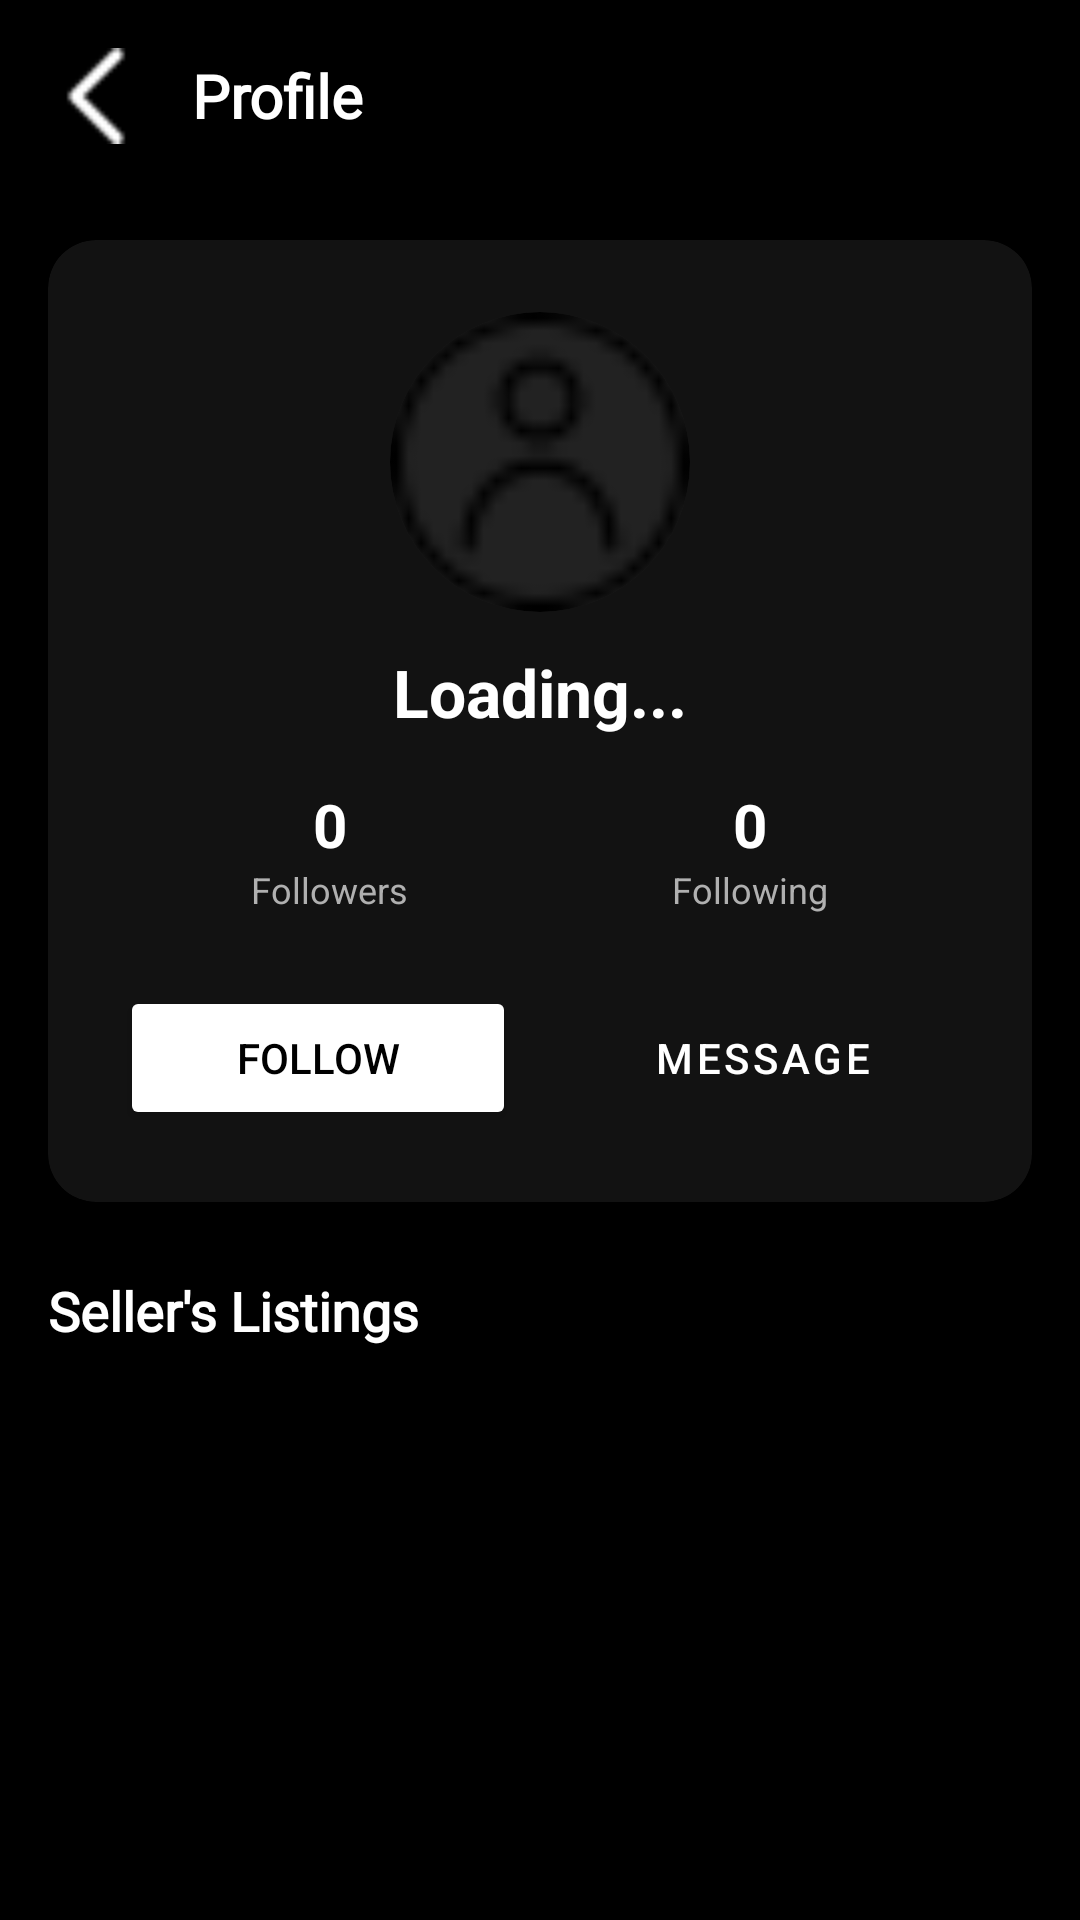

Layout XML and referenced resources for this Android screen:
<!-- AndroidManifest.xml: application theme Theme.FlipSide -->
<!-- res/layout/activity_public_profile.xml -->
<?xml version="1.0" encoding="utf-8"?>
<androidx.core.widget.NestedScrollView
    xmlns:android="http://schemas.android.com/apk/res/android"
    xmlns:app="http://schemas.android.com/apk/res-auto"
    android:layout_width="match_parent"
    android:layout_height="match_parent"
    android:background="@color/app_background"
    android:fillViewport="true">

    <LinearLayout
        android:layout_width="match_parent"
        android:layout_height="wrap_content"
        android:orientation="vertical"
        android:paddingBottom="20dp">

        <LinearLayout
            android:layout_width="match_parent"
            android:layout_height="wrap_content"
            android:orientation="horizontal"
            android:padding="16dp"
            android:gravity="center_vertical">

            <ImageView
                android:id="@+id/btnBack"
                android:layout_width="32dp"
                android:layout_height="32dp"
                android:src="@drawable/ic_back_arrow"
                app:tint="@color/white"
                android:clickable="true"
                android:focusable="true"/>

            <TextView
                android:id="@+id/tvProfileTitle"
                android:layout_width="wrap_content"
                android:layout_height="wrap_content"
                android:text="Profile"
                android:textSize="20sp"
                android:fontFamily="@font/mystical_font"
                android:textStyle="bold"
                android:textColor="@color/text_primary"
                android:layout_marginStart="16dp"/>
        </LinearLayout>

        <androidx.cardview.widget.CardView
            android:id="@+id/cardProfile"
            android:layout_width="match_parent"
            android:layout_height="wrap_content"
            android:layout_margin="16dp"
            app:cardCornerRadius="16dp"
            app:cardElevation="0dp"
            app:cardBackgroundColor="@color/card_background"
            app:strokeColor="@color/white"
            app:strokeWidth="1dp">

            <LinearLayout
                android:layout_width="match_parent"
                android:layout_height="wrap_content"
                android:orientation="vertical"
                android:padding="24dp"
                android:gravity="center">

                <androidx.cardview.widget.CardView
                    android:layout_width="100dp"
                    android:layout_height="100dp"
                    app:cardCornerRadius="50dp"
                    app:cardElevation="0dp"
                    app:cardBackgroundColor="@android:color/transparent">

                    <ImageView
                        android:id="@+id/ivPublicProfilePic"
                        android:layout_width="match_parent"
                        android:layout_height="match_parent"
                        android:src="@drawable/ic_person"
                        android:scaleType="centerCrop"
                        android:background="#222222"/>
                </androidx.cardview.widget.CardView>

                <TextView
                    android:id="@+id/tvPublicName"
                    android:layout_width="wrap_content"
                    android:layout_height="wrap_content"
                    android:text="Loading..."
                    android:textSize="22sp"
                    android:textStyle="bold"
                    android:textColor="@color/text_primary"
                    android:layout_marginTop="12dp"/>

                <LinearLayout
                    android:layout_width="match_parent"
                    android:layout_height="wrap_content"
                    android:orientation="horizontal"
                    android:gravity="center"
                    android:layout_marginTop="16dp"
                    android:weightSum="2">

                    <LinearLayout
                        android:layout_width="0dp"
                        android:layout_height="wrap_content"
                        android:layout_weight="1"
                        android:gravity="center"
                        android:orientation="vertical">
                        <TextView
                            android:id="@+id/tvPublicFollowers"
                            android:layout_width="wrap_content"
                            android:layout_height="wrap_content"
                            android:text="0"
                            android:textSize="20sp"
                            android:textStyle="bold"
                            android:textColor="@color/text_primary"/>
                        <TextView
                            android:layout_width="wrap_content"
                            android:layout_height="wrap_content"
                            android:text="Followers"
                            android:textSize="12sp"
                            android:textColor="@color/text_secondary"/>
                    </LinearLayout>

                    <LinearLayout
                        android:layout_width="0dp"
                        android:layout_height="wrap_content"
                        android:layout_weight="1"
                        android:gravity="center"
                        android:orientation="vertical">
                        <TextView
                            android:id="@+id/tvPublicFollowing"
                            android:layout_width="wrap_content"
                            android:layout_height="wrap_content"
                            android:text="0"
                            android:textSize="20sp"
                            android:textStyle="bold"
                            android:textColor="@color/text_primary"/>
                        <TextView
                            android:layout_width="wrap_content"
                            android:layout_height="wrap_content"
                            android:text="Following"
                            android:textSize="12sp"
                            android:textColor="@color/text_secondary"/>
                    </LinearLayout>
                </LinearLayout>

                <LinearLayout
                    android:layout_width="match_parent"
                    android:layout_height="wrap_content"
                    android:orientation="horizontal"
                    android:layout_marginTop="24dp">

                    <Button
                        android:id="@+id/btnPublicFollow"
                        android:layout_width="0dp"
                        android:layout_height="wrap_content"
                        android:layout_weight="1"
                        android:text="Follow"
                        android:backgroundTint="@color/white"
                        android:textColor="@color/black"
                        android:layout_marginEnd="8dp"/>

                    <Button
                        android:id="@+id/btnPublicMessage"
                        android:layout_width="0dp"
                        android:layout_height="wrap_content"
                        android:layout_weight="1"
                        android:text="Message"
                        style="@style/Widget.MaterialComponents.Button.OutlinedButton"
                        android:textColor="@color/white"
                        app:strokeColor="@color/white"
                        app:strokeWidth="1dp"
                        android:layout_marginStart="8dp"/>
                </LinearLayout>
            </LinearLayout>
        </androidx.cardview.widget.CardView>

        <TextView
            android:layout_width="wrap_content"
            android:layout_height="wrap_content"
            android:text="Seller's Listings"
            android:textSize="18sp"
            android:fontFamily="@font/mystical_font"
            android:textStyle="bold"
            android:textColor="@color/text_primary"
            android:layout_marginStart="16dp"
            android:layout_marginTop="8dp"/>

        <androidx.recyclerview.widget.RecyclerView
            android:id="@+id/rvSellerProducts"
            android:layout_width="match_parent"
            android:layout_height="wrap_content"
            android:padding="8dp"
            android:nestedScrollingEnabled="false"/>

        <ProgressBar
            android:id="@+id/progressBar"
            android:layout_width="wrap_content"
            android:layout_height="wrap_content"
            android:layout_gravity="center"
            android:theme="@style/Theme.Material3.Dark"
            android:visibility="gone"/>

    </LinearLayout>
</androidx.core.widget.NestedScrollView>
<!-- resources referenced by this layout -->
<resources>
  <color name="app_background">#000000</color>
  <color name="black">#FF000000</color>
  <color name="card_background">#121212</color>
  <color name="text_primary">#FFFFFF</color>
  <color name="text_secondary">#B0B0B0</color>
  <color name="white">#FFFFFFFF</color>
  <!-- drawable ic_back_arrow: png bitmap (drawable, 1758 bytes) -->
  <!-- drawable ic_person: png bitmap (drawable, 2015 bytes) -->
  <style name="Theme.FlipSide" parent="Base.Theme.FlipSide" />
  <style name="Base.Theme.FlipSide" parent="Theme.Material3.DayNight.NoActionBar">
          <item name="colorPrimary">@color/white</item>
          <item name="colorOnPrimary">@color/black</item> <item name="colorPrimaryVariant">@color/black</item>
  
          <item name="android:windowBackground">@color/app_background</item>
          <item name="colorSurface">@color/card_background</item>
          <item name="colorOnSurface">@color/text_primary</item>
  
          <item name="android:statusBarColor">@color/app_background</item>
          <item name="android:windowLightStatusBar">false</item> </style>
</resources>
